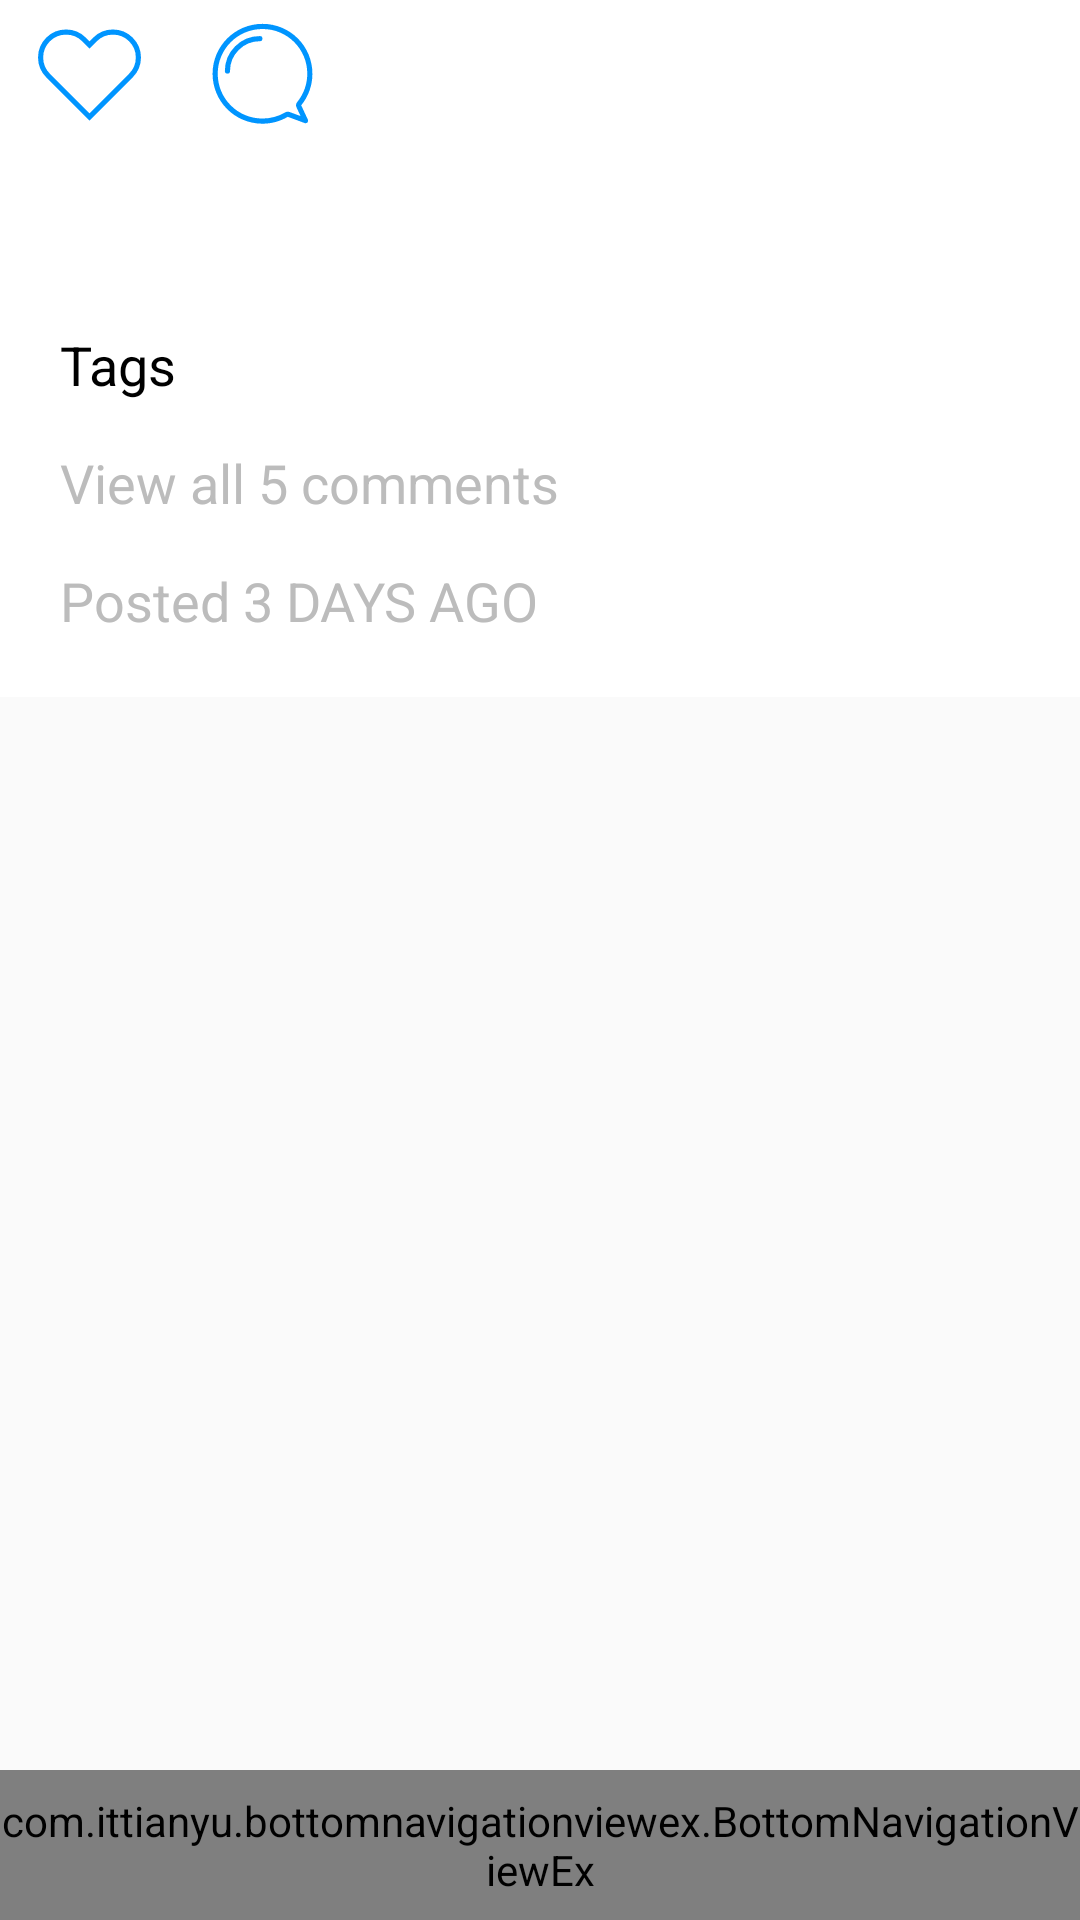

Layout XML and referenced resources for this Android screen:
<!-- AndroidManifest.xml: application theme AppTheme -->
<!-- res/layout/layout_view_text_post.xml -->
<?xml version="1.0" encoding="utf-8"?>
<RelativeLayout
    xmlns:android="http://schemas.android.com/apk/res/android"
    android:layout_width="match_parent"
    android:layout_height="match_parent"
    xmlns:app="http://schemas.android.com/apk/res-auto"
    android:orientation="vertical">

    <ScrollView
        android:layout_width="match_parent"
        android:layout_height="match_parent">

        <RelativeLayout
            android:layout_width="match_parent"
            android:layout_height="wrap_content">

            <RelativeLayout
                android:layout_width="match_parent"
                android:layout_height="50dp"
                android:id="@+id/relLayout1">

                <com.mikhaellopez.circularimageview.CircularImageView
                    android:id="@+id/profile_photo"
                    android:layout_width="30dp"
                    android:layout_height="30dp"
                    android:layout_marginTop="20dp"
                    android:src="@color/white"
                    app:civ_border="true"
                    app:civ_border_color="@color/white"
                    app:civ_border_width="0.5dp"
                    android:layout_marginLeft="25dp"
                    android:layout_centerVertical="true" />

                <TextView
                    android:layout_width="wrap_content"
                    android:layout_height="wrap_content"
                    android:textSize="20sp"
                    android:text=""
                    android:layout_toRightOf="@id/profile_photo"
                    android:layout_marginLeft="10dp"
                    android:layout_centerVertical="true"
                    android:id="@+id/postUsername"
                    android:textColor="@color/black"
                    />

                <ImageView
                    android:layout_width="30dp"
                    android:layout_height="30dp"
                    android:src="@drawable/ic_settings"
                    android:layout_centerVertical="true"
                    android:layout_alignParentRight="true"
                    android:layout_marginRight="20dp"
                    android:id="@+id/imageViewSettings"/>

            </RelativeLayout>

            <TextView
                android:layout_width="match_parent"
                android:layout_height="100sp"
                android:id="@+id/post_text"
                android:layout_below="@+id/relLayout1" />

            <RelativeLayout
                android:layout_width="match_parent"
                android:layout_height="50dp"
                android:id="@+id/relLayout2"
                android:layout_below="@id/post_image"
                android:background="@color/white">

                <RelativeLayout
                    android:layout_width="60dp"
                    android:layout_height="match_parent"
                    android:id="@+id/heartLayout"
                    android:background="@color/white">

                    <ImageView
                        android:layout_width="35dp"
                        android:layout_height="35dp"
                        android:id="@+id/image_heart_fill"
                        android:layout_centerInParent="true"
                        android:layout_marginLeft="20dp"
                        android:src="@drawable/vector_heart_fill"
                        android:visibility="invisible" />

                    <ImageView
                        android:layout_width="35dp"
                        android:layout_height="35dp"
                        android:id="@+id/image_heart_outline"
                        android:layout_centerInParent="true"
                        android:layout_marginLeft="20dp"
                        android:src="@drawable/vector_heart_outline"
                        android:visibility="visible"/>

                </RelativeLayout>

                <ImageView
                    android:layout_width="35dp"
                    android:layout_height="35dp"
                    android:id="@+id/speech_bubble"
                    android:layout_toRightOf="@id/heartLayout"
                    android:layout_marginLeft="10dp"
                    android:src="@drawable/vector_comment"
                    android:visibility="visible"
                    android:layout_centerVertical="true"/>

            </RelativeLayout>

            <RelativeLayout
                android:layout_width="match_parent"
                android:layout_height="wrap_content"
                android:id="@+id/relLayout3"
                android:layout_below="@id/relLayout2"
                android:padding="20dp"
                android:layout_marginBottom="50dp"
                android:background="@color/white">

                <TextView
                    android:layout_width="wrap_content"
                    android:layout_height="wrap_content"
                    android:text=""
                    android:textColor="@color/black"
                    android:textSize="18sp"
                    android:id="@+id/image_likes"/>

                <TextView
                    android:layout_width="wrap_content"
                    android:layout_height="wrap_content"
                    android:text="Tags"
                    android:textColor="@color/black"
                    android:textSize="18sp"
                    android:id="@+id/imageCaption"
                    android:layout_below="@id/image_likes"
                    android:layout_marginTop="15dp"/>

                <TextView
                    android:layout_width="wrap_content"
                    android:layout_height="wrap_content"
                    android:text="View all 5 comments"
                    android:textColor="@color/gray"
                    android:textSize="18sp"
                    android:layout_below="@id/imageCaption"
                    android:id="@+id/image_comments_link"
                    android:layout_marginTop="15dp"/>

                <TextView
                    android:layout_width="wrap_content"
                    android:layout_height="wrap_content"
                    android:text="Posted 3 DAYS AGO"
                    android:textColor="@color/gray"
                    android:textSize="18sp"
                    android:layout_below="@id/image_comments_link"
                    android:id="@+id/image_time_posted"
                    android:layout_marginTop="15dp"/>

            </RelativeLayout>

        </RelativeLayout>

    </ScrollView>

    <include layout="@layout/layout_bottom_navigation"/>

</RelativeLayout>
<!-- res/layout/layout_bottom_navigation.xml (included above) -->
<merge xmlns:android="http://schemas.android.com/apk/res/android"
    xmlns:app="http://schemas.android.com/apk/res-auto">

    <RelativeLayout
        android:layout_width="match_parent"
        android:layout_height="50dp"
        android:layout_alignParentBottom="true">

       <com.ittianyu.bottomnavigationviewex.BottomNavigationViewEx
           android:id="@+id/bottomNavViewBar"
           android:layout_width="match_parent"
           android:layout_height="match_parent"
           android:background="@drawable/white_gray_border_top"
           app:menu="@menu/bottom_nav_menu"/>

    </RelativeLayout>
</merge>
<!-- resources referenced by this layout -->
<resources>
  <color name="black">#000</color>
  <color name="gray">#BCBCBC</color>
  <color name="white">#ffffff</color>
  <!-- drawable vector_comment (drawable) -->
  <vector android:height="24dp" android:viewportHeight="612.0"
      android:viewportWidth="612.0" android:width="24dp" xmlns:android="http://schemas.android.com/apk/res/android">
      <path android:fillColor="#0095FF" android:pathData="M306,40.8c35.6,0 70,6.9 102.3,20.6c31.2,13.2 59.2,32.2 83.1,56.3c24,24.2 42.7,52.3 55.7,83.6c13.5,32.4 20.1,66.9 19.9,102.5c-0.2,30.2 -5.6,59.7 -15.9,87.8c-10,27.1 -24.3,52.3 -42.7,74.9c-7.3,8.9 -8.8,21.2 -3.9,31.6l23.3,50.1l-63.9,-23.6c-3.4,-1.2 -6.9,-1.9 -10.4,-1.9c-5.3,0 -10.6,1.4 -15.2,4.1c-39.9,23.5 -85.6,35.9 -132.2,35.9c-0.9,0 -1.8,0 -2.8,0c-69.4,-0.7 -134.4,-28.1 -182.9,-77.2C71.7,436.5 45,371.3 45,301.8c0,-35.2 6.9,-69.4 20.5,-101.6c13.1,-31.1 32,-59 55.9,-83c24,-24 51.9,-42.8 83,-55.9C236.6,47.7 270.8,40.8 306,40.8M306,10.8c-160.7,0 -291,130.3 -291,291c0,160 127.9,289.3 287.9,291c1,0 2.1,0 3.1,0c53.8,0 104.2,-14.6 147.4,-40.1l98.6,36.5c1.8,0.7 3.5,1 5.2,1c10.1,0 18,-10.8 13.3,-21l-38.9,-83.6c40.4,-49.5 64.8,-112.6 65.3,-181.4C598.3,142 468.1,10.8 306,10.8L306,10.8z"/>
      <path android:fillColor="#00000000"
          android:pathData="M290.6,97C186.2,97 101.6,181.6 101.6,286"
          android:strokeColor="#0095FF" android:strokeLineCap="round"
          android:strokeLineJoin="round" android:strokeWidth="30"/>
  </vector>
  <!-- drawable vector_heart_fill (drawable) -->
  <vector android:height="24dp" android:viewportHeight="612.0"
      android:viewportWidth="612.0" android:width="24dp" xmlns:android="http://schemas.android.com/apk/res/android">
      <path android:fillColor="#EA2E49" android:pathData="M547.5,102L547.5,102c-57.9,-57.9 -151.9,-57.9 -209.8,0L306,133.8L274.3,102c-57.9,-57.9 -151.9,-57.9 -209.8,0l0,0C6.5,160 6.5,253.9 64.5,311.9l31.7,31.7L306,553.4l209.8,-209.8l31.7,-31.7C605.5,253.9 605.5,160 547.5,102z"/>
  </vector>
  <!-- drawable vector_heart_outline (drawable) -->
  <vector android:height="24dp" android:viewportHeight="612.0"
      android:viewportWidth="612.0" android:width="24dp" xmlns:android="http://schemas.android.com/apk/res/android">
      <path android:fillColor="#00000000"
          android:pathData="M547.5,102L547.5,102c-57.9,-57.9 -151.9,-57.9 -209.8,0L306,133.8L274.3,102c-57.9,-57.9 -151.9,-57.9 -209.8,0l0,0C6.5,160 6.5,253.9 64.5,311.9l31.7,31.7L306,553.4l209.8,-209.8l31.7,-31.7C605.5,253.9 605.5,160 547.5,102z"
          android:strokeColor="#0095FF" android:strokeWidth="30"/>
  </vector>
  <!-- drawable white_gray_border_top (drawable) -->
  <?xml version="1.0" encoding="utf-8"?>
  <layer-list xmlns:android="http://schemas.android.com/apk/res/android"
      android:layout_width="match_parent"
      android:layout_height="1dp">
  
      <item
          android:bottom="-1dp"
          android:top="1dp"
          android:right="-1dp"
          android:left="-1dp">
              <shape
                  android:shape="rectangle">
  
                  <solid
                      android:color="@color/white"/>
              </shape>
      </item>
  
  </layer-list>
  <style name="AppTheme" parent="Theme.AppCompat.Light.NoActionBar">
          
          <item name="colorPrimary">#0095ff</item>
          <item name="colorPrimaryDark">#0095ff</item>
          <item name="colorAccent">#0095ff</item>
      </style>
</resources>
